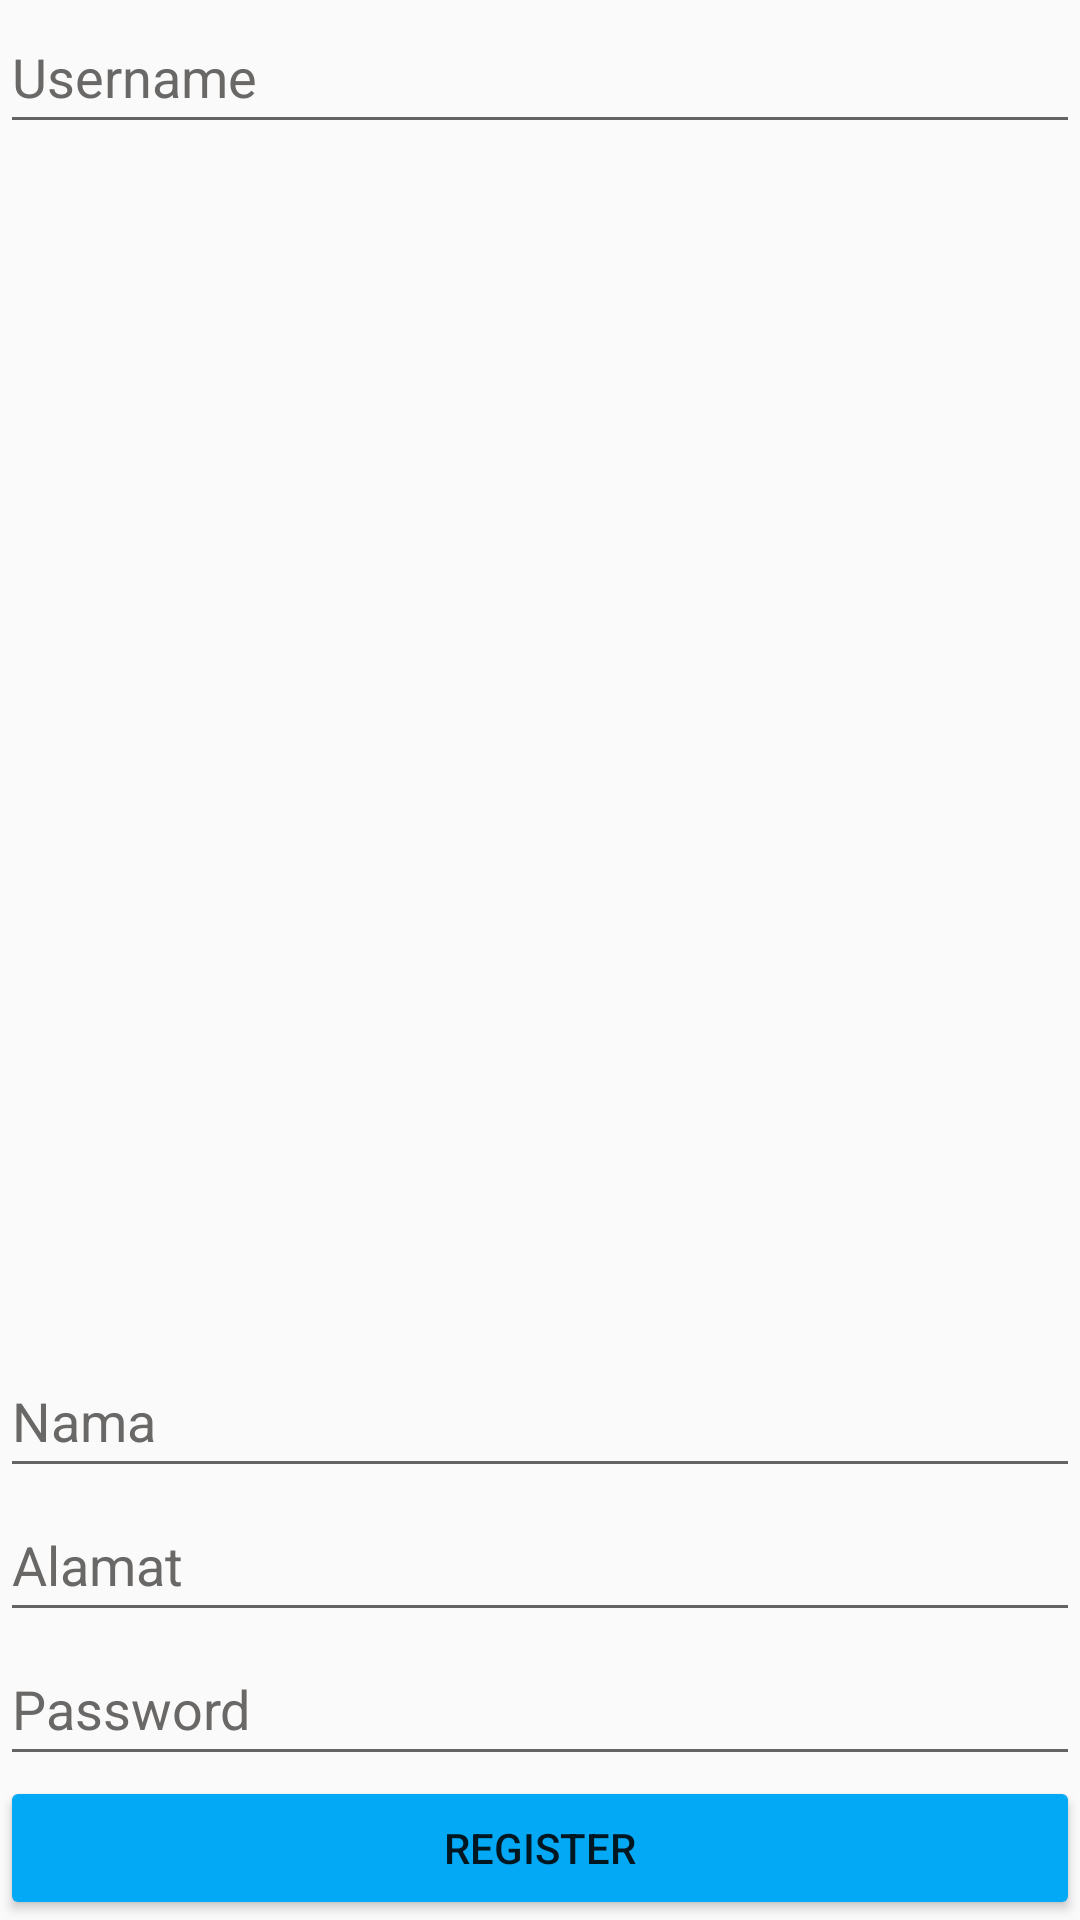

Layout XML and referenced resources for this Android screen:
<!-- AndroidManifest.xml: application theme Theme.MasterMenuRestoPadang -->
<!-- res/layout/fragment_register.xml -->
<?xml version="1.0" encoding="utf-8"?>
<androidx.constraintlayout.widget.ConstraintLayout xmlns:android="http://schemas.android.com/apk/res/android"
    xmlns:app="http://schemas.android.com/apk/res-auto"
    xmlns:tools="http://schemas.android.com/tools"
    android:layout_width="match_parent"
    android:layout_height="wrap_content"
    android:layout_margin="15dp"
    android:layout_marginLeft="15dp"
    android:layout_marginTop="15dp"
    android:layout_marginRight="15dp"
    android:layout_marginBottom="15dp">

    <EditText
        android:id="@+id/usernameRegist_et"
        android:layout_width="match_parent"
        android:layout_height="wrap_content"
        android:ems="10"
        android:hint="Username"
        android:inputType="textPersonName"
        android:minHeight="48dp"
        android:textColor="#6a6866"
        android:textColorHint="#6a6866"
        app:layout_constraintBottom_toTopOf="@+id/namaRegist_et"
        app:layout_constraintEnd_toEndOf="parent"
        app:layout_constraintHorizontal_bias="0.0"
        app:layout_constraintStart_toStartOf="parent"
        app:layout_constraintTop_toTopOf="parent"
        app:layout_constraintVertical_bias="0.0" />

    <EditText
        android:id="@+id/namaRegist_et"
        android:layout_width="match_parent"
        android:layout_height="wrap_content"
        android:ems="10"
        android:hint="Nama"
        android:inputType="textPersonName"
        android:minHeight="48dp"
        android:textColor="#6a6866"
        android:textColorHint="#6a6866"
        app:layout_constraintBottom_toTopOf="@+id/alamatRegist_et"
        app:layout_constraintEnd_toEndOf="parent"
        app:layout_constraintHorizontal_bias="1.0"
        app:layout_constraintStart_toStartOf="parent" />

    <EditText
        android:id="@+id/alamatRegist_et"
        android:layout_width="match_parent"
        android:layout_height="wrap_content"
        android:ems="10"
        android:hint="Alamat"
        android:inputType="textPersonName"
        android:minHeight="48dp"
        android:textColor="#6a6866"
        android:textColorHint="#6a6866"
        app:layout_constraintBottom_toTopOf="@+id/passwordRegist_et"
        app:layout_constraintEnd_toEndOf="parent"
        app:layout_constraintHorizontal_bias="0.0"
        app:layout_constraintStart_toStartOf="parent" />

    <EditText
        android:id="@+id/passwordRegist_et"
        android:layout_width="match_parent"
        android:layout_height="wrap_content"
        android:ems="10"
        android:hint="Password"
        android:inputType="textPassword"
        android:minHeight="48dp"
        android:textColor="#6a6866"
        android:textColorHint="#6a6866"
        app:layout_constraintBottom_toTopOf="@+id/do_regist_btn"
        app:layout_constraintEnd_toEndOf="parent"
        app:layout_constraintStart_toStartOf="parent" />

    <Button
        android:id="@+id/do_regist_btn"
        android:layout_width="match_parent"
        android:layout_height="wrap_content"
        android:backgroundTint="#03A9F4"
        android:text="REGISTER"
        app:layout_constraintBottom_toBottomOf="parent"
        app:layout_constraintEnd_toEndOf="parent"
        app:layout_constraintStart_toStartOf="parent" />

</androidx.constraintlayout.widget.ConstraintLayout>
<!-- resources referenced by this layout -->
<resources>
  <style name="Theme.MasterMenuRestoPadang" parent="Theme.AppCompat.Light.DarkActionBar">
          
          <item name="colorPrimary">@color/black</item>
          <item name="colorPrimaryVariant">@color/black</item>
          <item name="colorOnPrimary">@color/white</item>
          
          <item name="colorSecondary">@color/teal_200</item>
          <item name="colorSecondaryVariant">@color/teal_700</item>
          <item name="colorOnSecondary">@color/black</item>
          
          <item name="android:statusBarColor" tools:targetApi="l">?attr/colorPrimaryVariant</item>
          
      </style>
  <!-- not gathered from this repository: default colours our renderer supplied (Android Studio template values) -->
  <color name="teal_200">#FF03DAC5</color>
  <color name="teal_700">#FF018786</color>
  <color name="black">#FF000000</color>
  <color name="white">#FFFFFFFF</color>
</resources>
